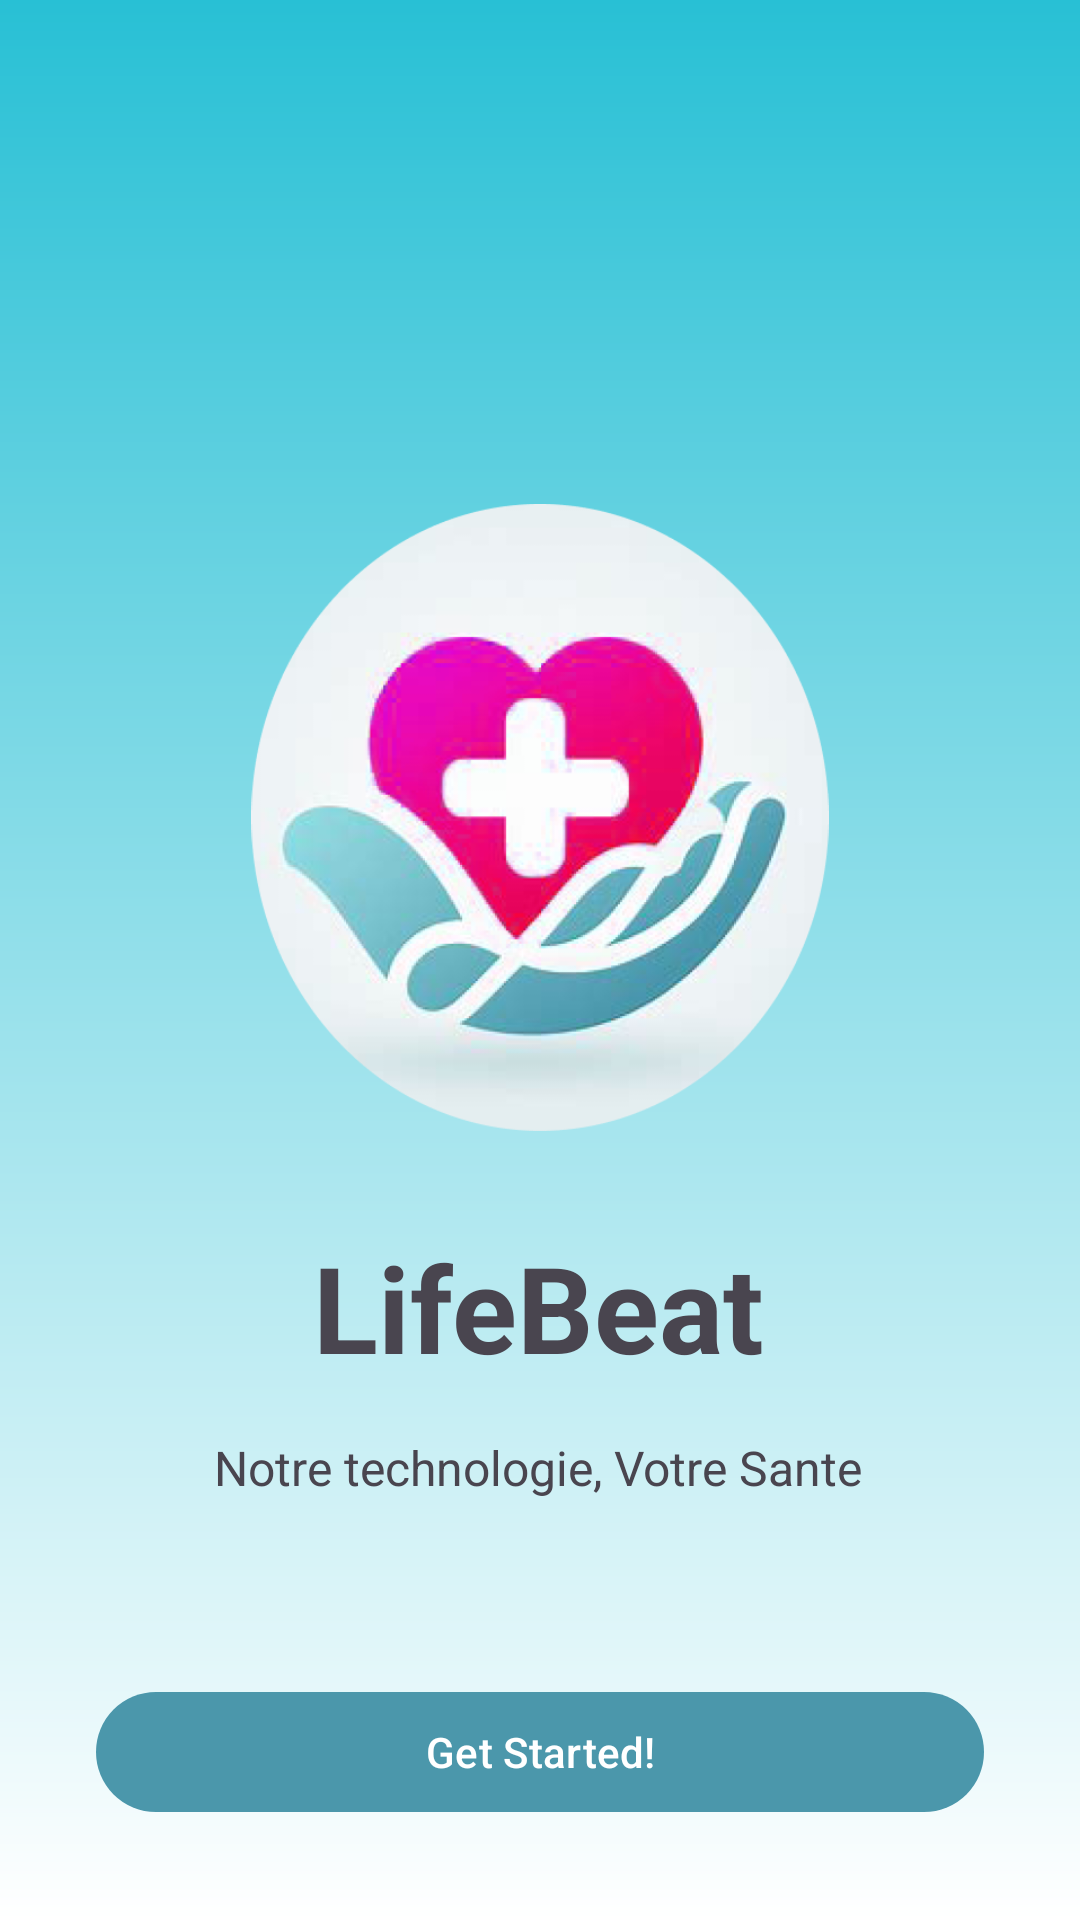

Produce the Android XML layout that renders to this screen, including the resource entries it uses.
<!-- AndroidManifest.xml: activity theme Theme.MyApplication -->
<!-- res/layout/activity_main.xml -->
<?xml version="1.0" encoding="utf-8"?>
<androidx.constraintlayout.widget.ConstraintLayout xmlns:android="http://schemas.android.com/apk/res/android"
    xmlns:app="http://schemas.android.com/apk/res-auto"
    xmlns:tools="http://schemas.android.com/tools"
    android:layout_width="match_parent"
    android:layout_height="match_parent"
    android:background="@drawable/background_gradient"
    android:padding="16dp">

    <ImageView
        android:id="@+id/logoImageView"
        android:layout_width="208dp"
        android:layout_height="209dp"
        android:layout_marginTop="152dp"
        android:src="@drawable/ic_logo"
        app:layout_constraintEnd_toEndOf="parent"
        app:layout_constraintStart_toStartOf="parent"
        app:layout_constraintTop_toTopOf="parent" />

    <TextView
        android:id="@+id/titleTextView"
        android:layout_width="wrap_content"
        android:layout_height="wrap_content"
        android:layout_marginTop="32dp"
        android:text="LifeBeat"
        android:textSize="40sp"
        android:textStyle="bold"
        app:layout_constraintEnd_toEndOf="parent"
        app:layout_constraintHorizontal_bias="0.498"
        app:layout_constraintStart_toStartOf="parent"
        app:layout_constraintTop_toBottomOf="@id/logoImageView" />

    <TextView
        android:id="@+id/subtitleTextView"
        android:layout_width="wrap_content"
        android:layout_height="wrap_content"
        android:layout_marginTop="16dp"
        android:text="Notre technologie, Votre Sante"
        android:textSize="16sp"
        app:layout_constraintEnd_toEndOf="parent"
        app:layout_constraintHorizontal_bias="0.497"
        app:layout_constraintStart_toStartOf="parent"
        app:layout_constraintTop_toBottomOf="@id/titleTextView" />

    <com.google.android.material.button.MaterialButton
        android:id="@+id/getStartedButton"
        android:layout_width="match_parent"
        android:layout_height="wrap_content"
        android:text="Get Started!"
        android:layout_margin="16dp"
        app:layout_constraintBottom_toBottomOf="parent"
        app:layout_constraintStart_toStartOf="parent"
        app:layout_constraintEnd_toEndOf="parent" />

</androidx.constraintlayout.widget.ConstraintLayout>
<!-- resources referenced by this layout -->
<resources>
  <!-- drawable background_gradient (drawable) -->
  <?xml version="1.0" encoding="utf-8"?>
  <shape xmlns:android="http://schemas.android.com/apk/res/android" android:shape="rectangle">
      <gradient
          android:startColor="#28C0D5"
          android:endColor="#FFFFFF"
          android:type="linear"
          android:angle="270"/>
  </shape>
  <!-- drawable ic_logo: png bitmap (drawable, 156020 bytes) -->
  <style name="Theme.MyApplication" parent="Base.Theme.MyApplication" />
  <style name="Base.Theme.MyApplication" parent="Theme.Material3.DayNight.NoActionBar">
          
          <item name="colorPrimary">@color/colorPrimary</item>
          <item name="colorPrimaryVariant">@color/colorPrimaryDark</item>
          <item name="colorOnPrimary">@color/colorAccent</item>
      </style>
  <color name="colorPrimary">#4B97AB</color>
  <color name="colorPrimaryDark">#0000AA</color>
  <color name="colorAccent">#FFFFFFFF</color>
</resources>
